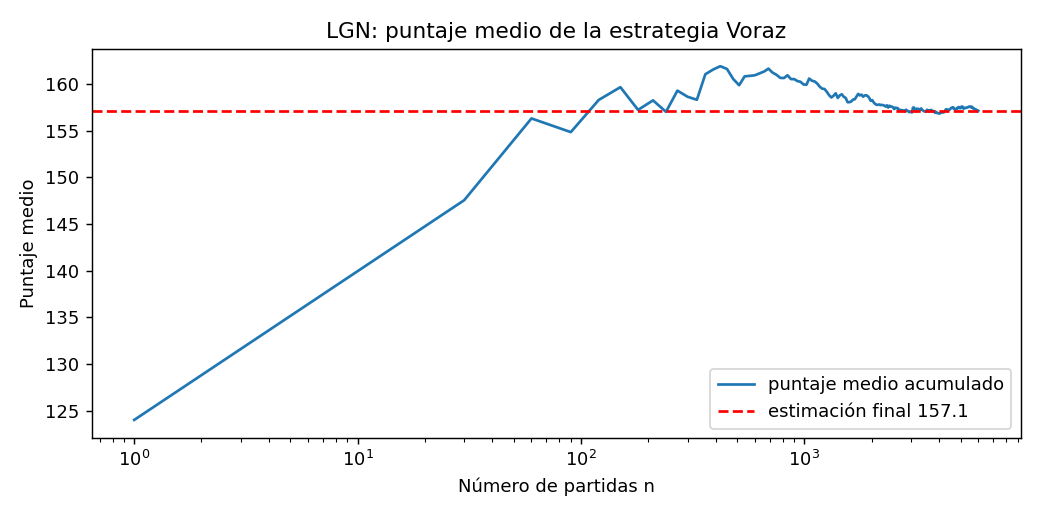

The table this chart was drawn from, first rows:
n_partidas, media
1, 124.0
30, 147.6
60, 156.3
90, 154.9
120, 158.3
150, 159.7
180, 157.2
210, 158.3
240, 157
270, 159.3
300, 158.7
330, 158.3
360, 161.1
390, 161.6
420, 161.9
450, 161.6
480, 160.6
510, 159.9
540, 160.8
570, 160.9
600, 161
630, 161.2
660, 161.4
690, 161.7
720, 161.2
750, 161
780, 160.7
810, 160.7
840, 161
870, 160.6
900, 160.5
930, 160.3
960, 160.3
990, 160
1020, 159.9
1050, 160.6
1080, 160.4
1110, 160.3
1140, 160.1
1170, 159.7
1200, 159.5
1230, 159.5
1260, 159.2
1290, 158.8
1320, 158.6
1350, 158.8
1380, 159
1410, 158.5
1440, 158.8
1470, 158.9
1500, 158.7
1530, 158.5
1560, 158.1
1590, 158.1
1620, 158.2
1650, 158.4
1680, 158.4
1710, 158.7
1740, 159
1770, 158.8
... 141 more rows
